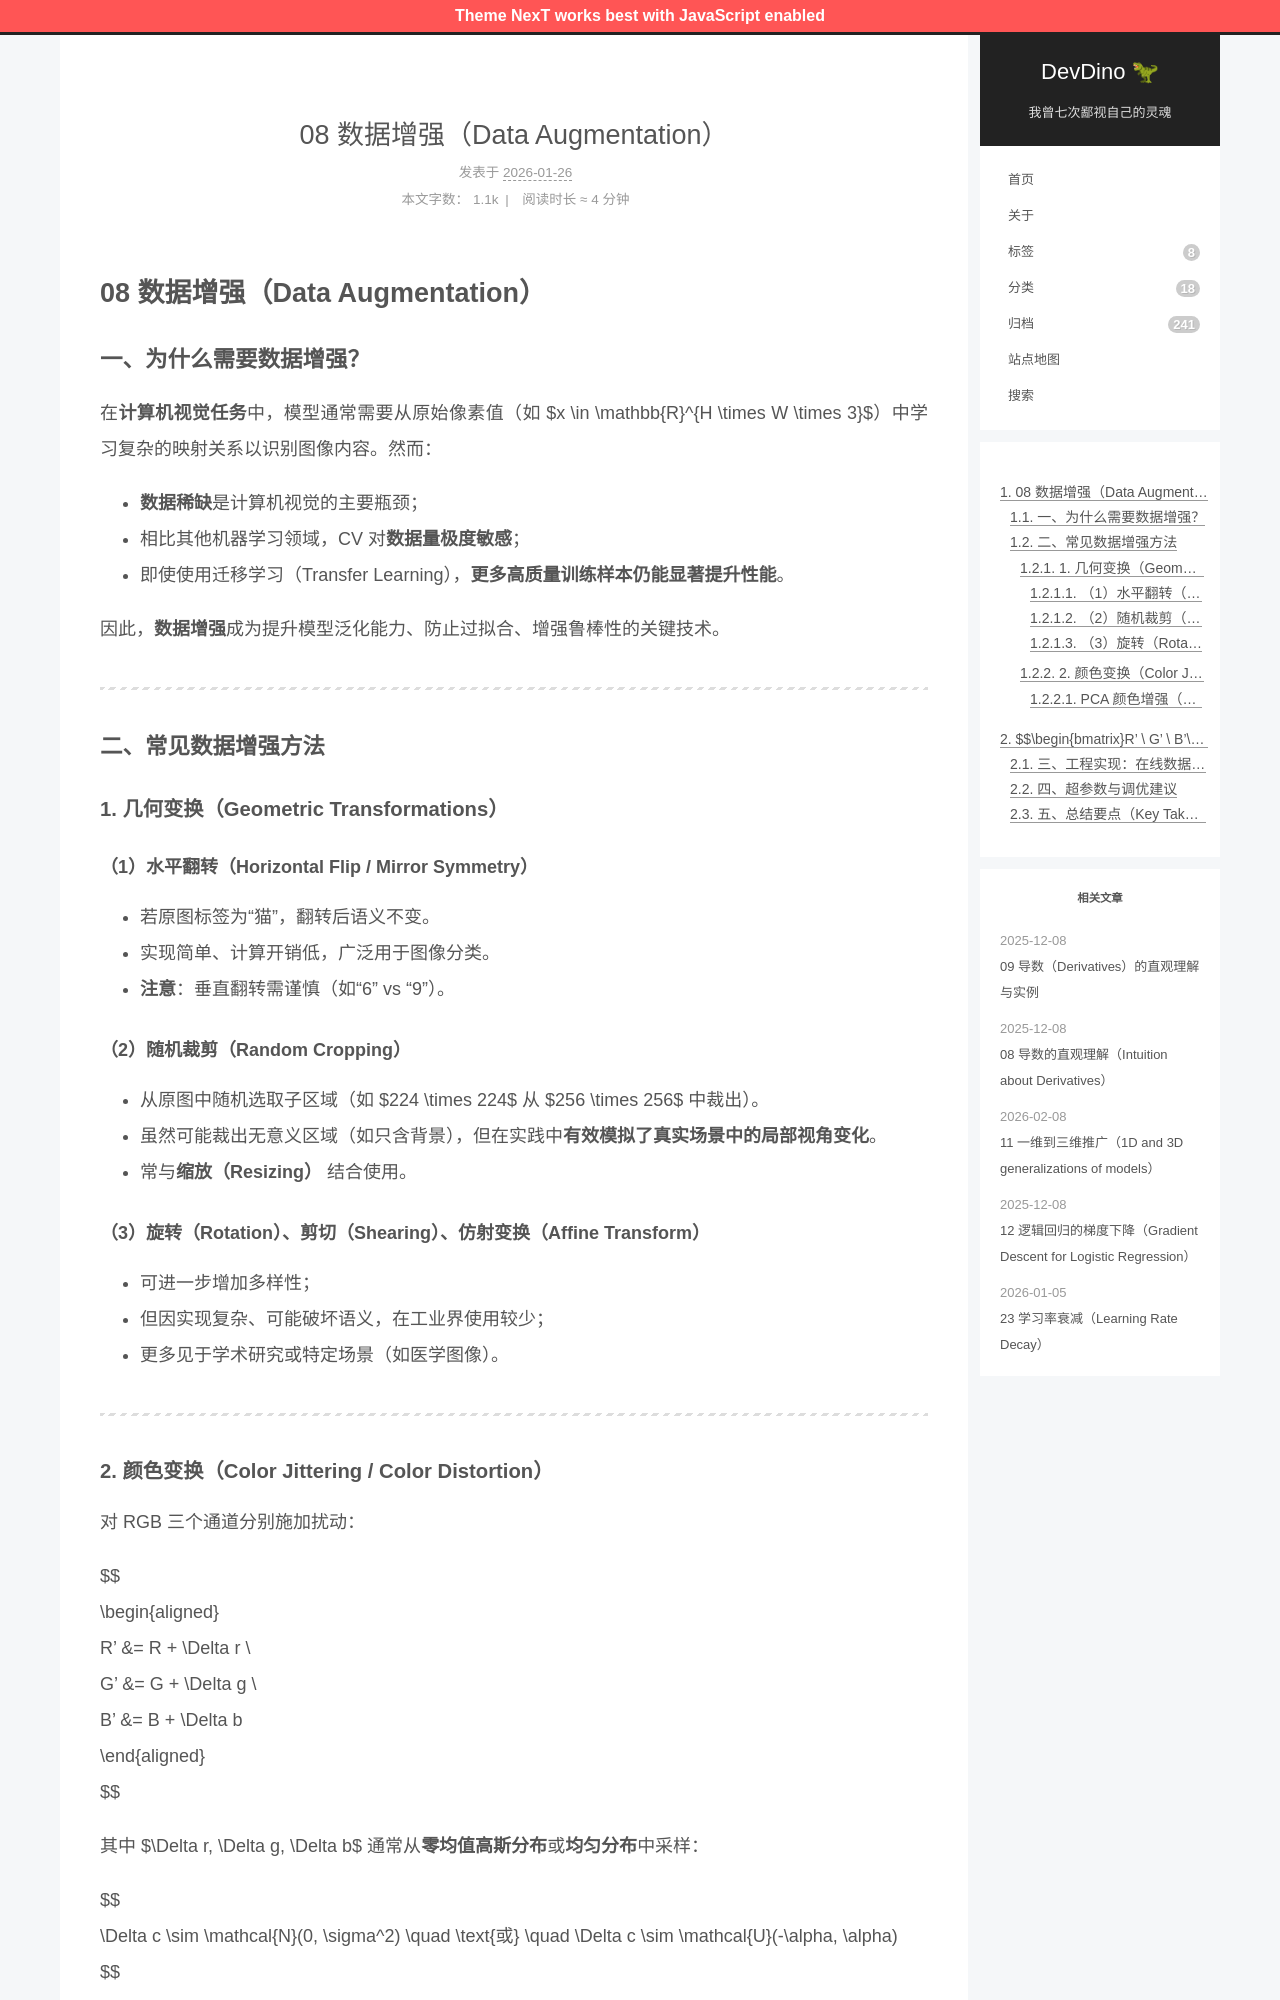

repository: afetmin/blog · page: 卷积神经网络2/08 数据增强（Data Augmentation）/index.html · generator: jekyll

---
title: 08 数据增强（Data Augmentation）
date: 2026-01-26T07:58:36Z
lastmod: 2026-01-26T07:58:54Z
categories: 卷积神经网络
---

# 08 数据增强（Data Augmentation）

### 一、为什么需要数据增强？

在**计算机视觉任务**中，模型通常需要从原始像素值（如 $x \in \mathbb{R}^{H \times W \times 3}$）中学习复杂的映射关系以识别图像内容。然而：

- **数据稀缺**是计算机视觉的主要瓶颈；
- 相比其他机器学习领域，CV 对**数据量极度敏感**；
- 即使使用迁移学习（Transfer Learning），**更多高质量训练样本仍能显著提升性能**。

因此，**数据增强**成为提升模型泛化能力、防止过拟合、增强鲁棒性的关键技术。

---

### 二、常见数据增强方法

#### 1. 几何变换（Geometric Transformations）

##### （1）水平翻转（Horizontal Flip / Mirror Symmetry）

- 若原图标签为“猫”，翻转后语义不变。
- 实现简单、计算开销低，广泛用于图像分类。
- **注意**：垂直翻转需谨慎（如“6” vs “9”）。

##### （2）随机裁剪（Random Cropping）

- 从原图中随机选取子区域（如 $224 \times 224$ 从 $256 \times 256$ 中裁出）。
- 虽然可能裁出无意义区域（如只含背景），但在实践中**有效模拟了真实场景中的局部视角变化**。
- 常与**缩放（Resizing）**  结合使用。

##### （3）旋转（Rotation）、剪切（Shearing）、仿射变换（Affine Transform）

- 可进一步增加多样性；
- 但因实现复杂、可能破坏语义，在工业界使用较少；
- 更多见于学术研究或特定场景（如医学图像）。

---
